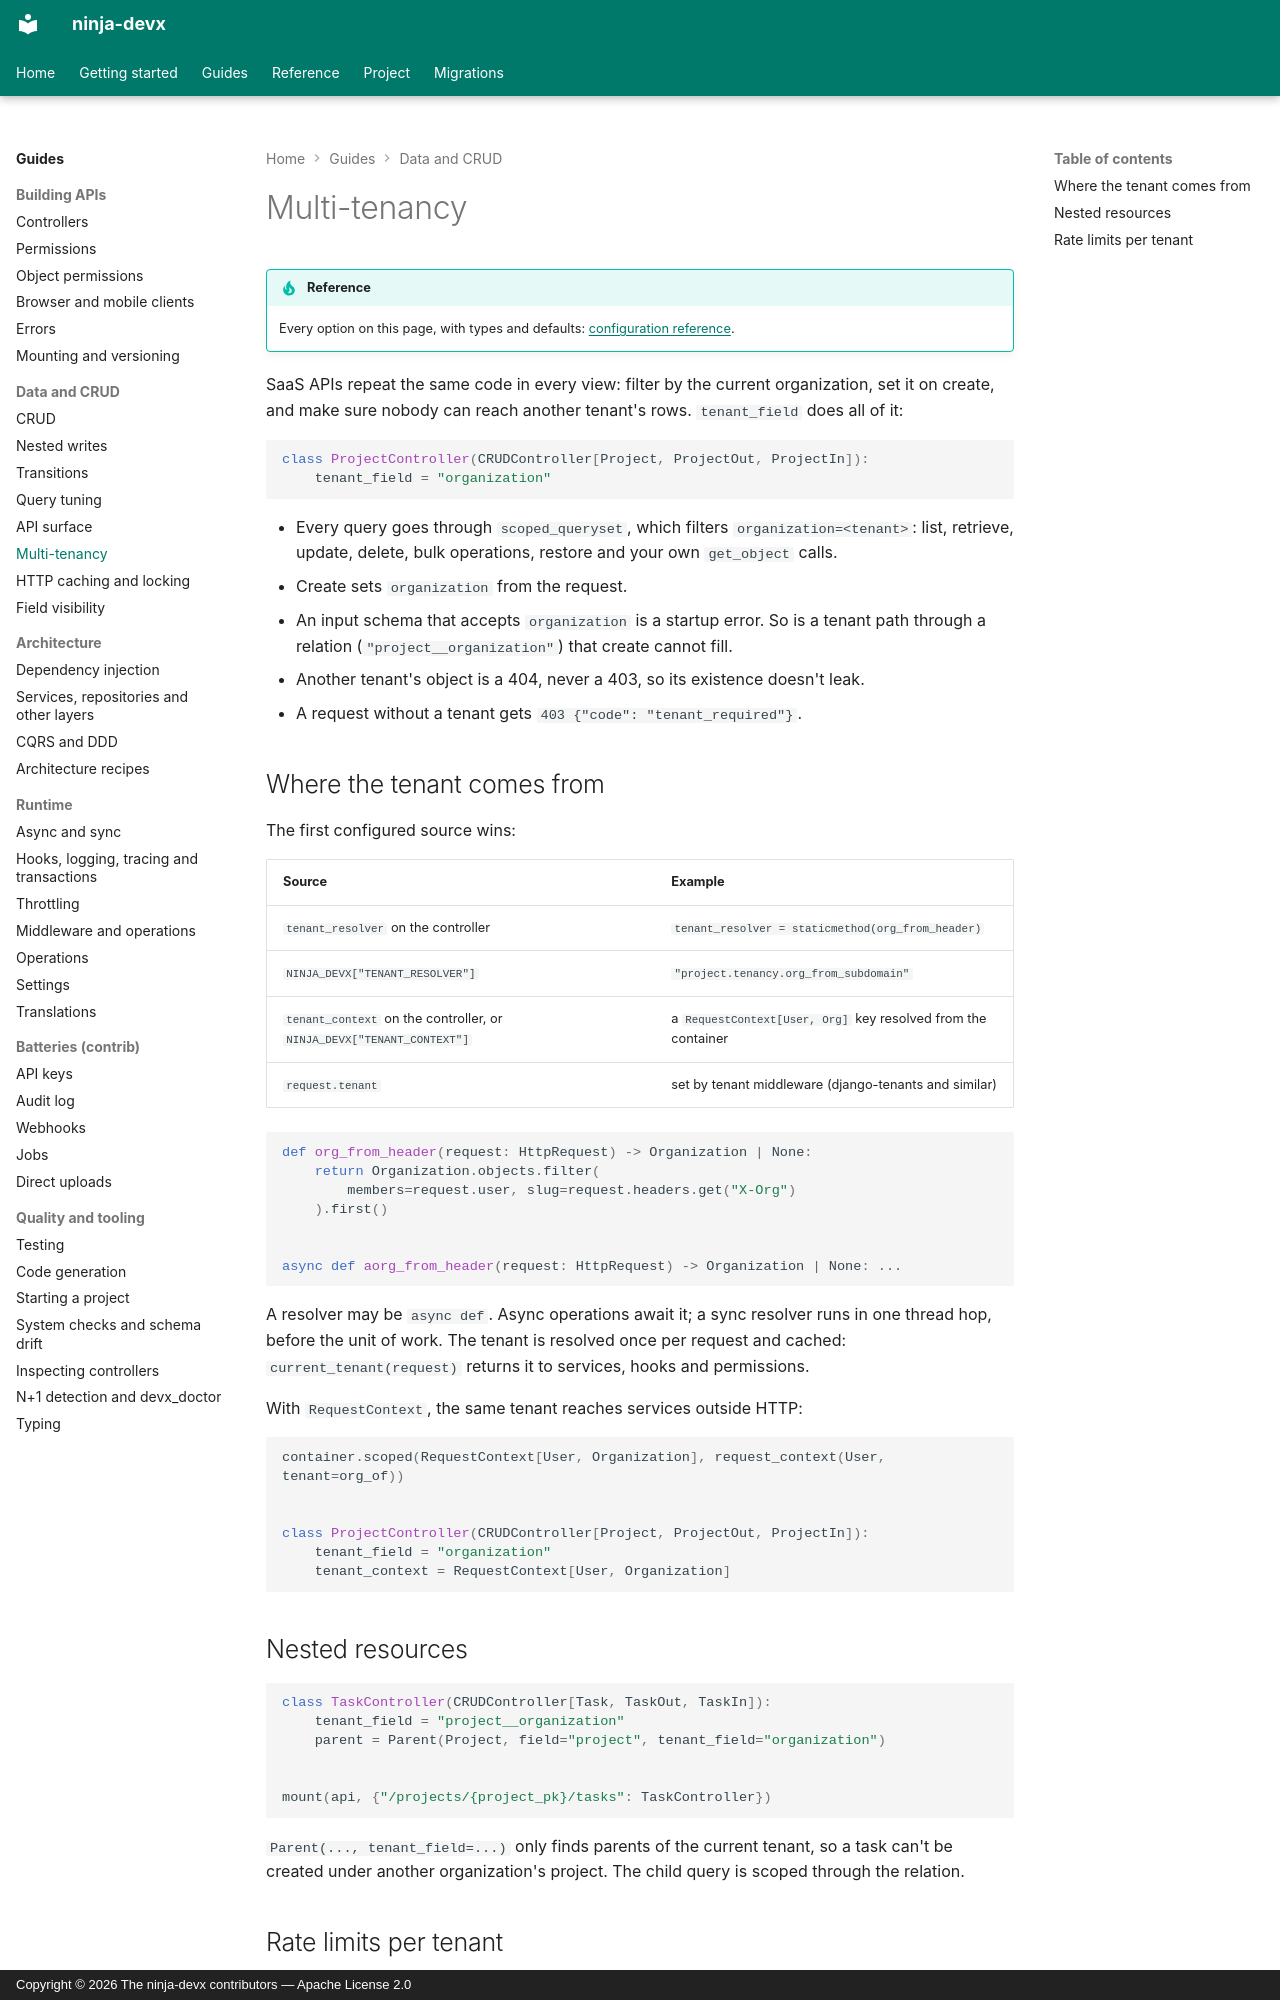

repository: ctolon/ninja-devx · page: guide/tenancy/index.html · generator: mkdocs · copyright: Copyright © 2026 The ninja-devx contributors — Apache License 2.0

# Multi-tenancy

!!! tip "Reference"

    Every option on this page, with types and defaults: [configuration reference](../options/crud.md).

SaaS APIs repeat the same code in every view: filter by the current organization, set it
on create, and make sure nobody can reach another tenant's rows. `tenant_field` does all
of it:

```python
class ProjectController(CRUDController[Project, ProjectOut, ProjectIn]):
    tenant_field = "organization"
```

- Every query goes through `scoped_queryset`, which filters `organization=<tenant>`:
  list, retrieve, update, delete, bulk operations, restore and your own `get_object`
  calls.
- Create sets `organization` from the request.
- An input schema that accepts `organization` is a startup error. So is a tenant path
  through a relation (`"project__organization"`) that create cannot fill.
- Another tenant's object is a 404, never a 403, so its existence doesn't leak.
- A request without a tenant gets `403 {"code": "tenant_required"}`.

## Where the tenant comes from

The first configured source wins:

| Source | Example |
|---|---|
| `tenant_resolver` on the controller | `tenant_resolver = staticmethod(org_from_header)` |
| `NINJA_DEVX["TENANT_RESOLVER"]` | `"project.tenancy.org_from_subdomain"` |
| `tenant_context` on the controller, or `NINJA_DEVX["TENANT_CONTEXT"]` | a `RequestContext[User, Org]` key resolved from the container |
| `request.tenant` | set by tenant middleware (django-tenants and similar) |

```python
def org_from_header(request: HttpRequest) -> Organization | None:
    return Organization.objects.filter(
        members=request.user, slug=request.headers.get("X-Org")
    ).first()


async def aorg_from_header(request: HttpRequest) -> Organization | None: ...
```

A resolver may be `async def`. Async operations await it; a sync resolver runs in one
thread hop, before the unit of work. The tenant is resolved once per request and cached:
`current_tenant(request)` returns it to services, hooks and permissions.

With `RequestContext`, the same tenant reaches services outside HTTP:

```python
container.scoped(RequestContext[User, Organization], request_context(User, tenant=org_of))


class ProjectController(CRUDController[Project, ProjectOut, ProjectIn]):
    tenant_field = "organization"
    tenant_context = RequestContext[User, Organization]
```
